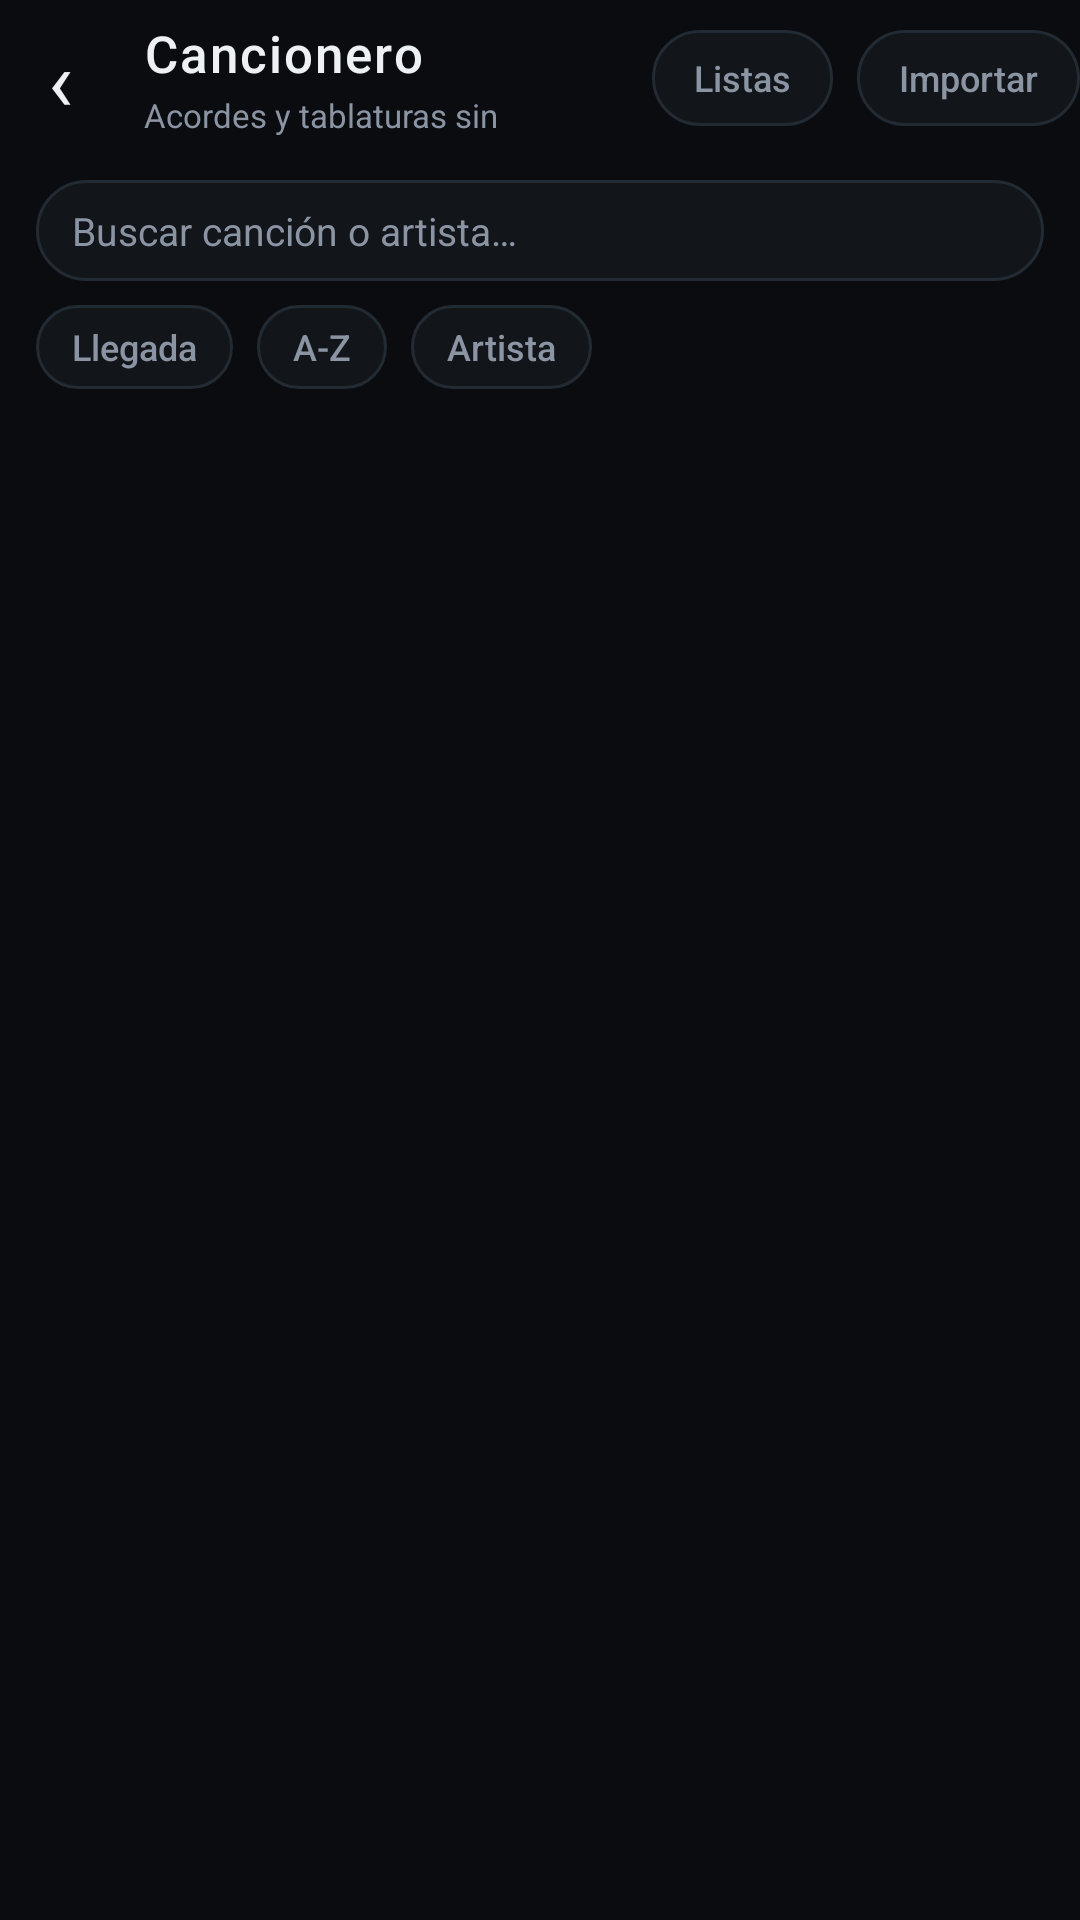

Android layout source for this screen:
<!-- AndroidManifest.xml: application theme Theme.Afinador -->
<!-- res/layout/activity_song_library.xml -->
<?xml version="1.0" encoding="utf-8"?>
<LinearLayout xmlns:android="http://schemas.android.com/apk/res/android"
    android:id="@+id/root"
    android:layout_width="match_parent"
    android:layout_height="match_parent"
    android:background="@color/bg"
    android:orientation="vertical">

    <LinearLayout
        android:layout_width="match_parent"
        android:layout_height="wrap_content"
        android:gravity="center_vertical"
        android:orientation="horizontal"
        android:paddingTop="6dp"
        android:paddingBottom="14dp">

        <TextView
            android:id="@+id/backButton"
            android:layout_width="40dp"
            android:layout_height="40dp"
            android:clickable="true"
            android:contentDescription="@string/song_back"
            android:focusable="true"
            android:fontFamily="sans-serif"
            android:gravity="center"
            android:text="‹"
            android:textColor="@color/text_primary"
            android:textSize="28sp" />

        <LinearLayout
            android:layout_width="0dp"
            android:layout_height="wrap_content"
            android:layout_marginStart="8dp"
            android:layout_weight="1"
            android:orientation="vertical">

            <TextView
                android:layout_width="match_parent"
                android:layout_height="wrap_content"
                android:fontFamily="sans-serif-medium"
                android:letterSpacing="0.04"
                android:maxLines="1"
                android:text="@string/songbook_title"
                android:textColor="@color/text_primary"
                android:textSize="17sp" />

            <TextView
                android:id="@+id/librarySubtitle"
                android:layout_width="match_parent"
                android:layout_height="wrap_content"
                android:layout_marginTop="2dp"
                android:fontFamily="sans-serif"
                android:maxLines="1"
                android:text="@string/songbook_subtitle"
                android:textColor="@color/text_secondary"
                android:textSize="11sp" />
        </LinearLayout>

        <TextView
            android:id="@+id/playlistsButton"
            android:layout_width="wrap_content"
            android:layout_height="32dp"
            android:layout_marginStart="8dp"
            android:background="@drawable/chip_normal"
            android:clickable="true"
            android:focusable="true"
            android:fontFamily="sans-serif-medium"
            android:gravity="center"
            android:paddingStart="14dp"
            android:paddingEnd="14dp"
            android:text="@string/library_playlists"
            android:textColor="@color/text_secondary"
            android:textSize="12sp" />

        <TextView
            android:id="@+id/importButton"
            android:layout_width="wrap_content"
            android:layout_height="32dp"
            android:layout_marginStart="8dp"
            android:background="@drawable/chip_normal"
            android:clickable="true"
            android:focusable="true"
            android:fontFamily="sans-serif-medium"
            android:gravity="center"
            android:paddingStart="14dp"
            android:paddingEnd="14dp"
            android:text="@string/songbook_import"
            android:textColor="@color/text_secondary"
            android:textSize="12sp" />
    </LinearLayout>

    <EditText
        android:id="@+id/searchInput"
        android:layout_width="match_parent"
        android:layout_height="wrap_content"
        android:layout_marginStart="12dp"
        android:layout_marginEnd="12dp"
        android:layout_marginBottom="8dp"
        android:background="@drawable/chip_normal"
        android:fontFamily="sans-serif"
        android:hint="@string/songbook_search_hint"
        android:inputType="text"
        android:paddingStart="12dp"
        android:paddingTop="8dp"
        android:paddingEnd="12dp"
        android:paddingBottom="8dp"
        android:singleLine="true"
        android:textColor="@color/text_primary"
        android:textColorHint="@color/text_secondary"
        android:textSize="13sp" />

    <LinearLayout
        android:layout_width="match_parent"
        android:layout_height="wrap_content"
        android:layout_marginStart="12dp"
        android:layout_marginEnd="12dp"
        android:layout_marginBottom="8dp"
        android:gravity="center_vertical"
        android:orientation="horizontal">

        <TextView
            android:id="@+id/sortArrival"
            android:layout_width="wrap_content"
            android:layout_height="28dp"
            android:layout_marginEnd="8dp"
            android:background="@drawable/chip_normal"
            android:clickable="true"
            android:focusable="true"
            android:fontFamily="sans-serif-medium"
            android:gravity="center"
            android:paddingStart="12dp"
            android:paddingEnd="12dp"
            android:text="@string/songbook_sort_arrival"
            android:textColor="@color/text_secondary"
            android:textSize="12sp" />

        <TextView
            android:id="@+id/sortAlpha"
            android:layout_width="wrap_content"
            android:layout_height="28dp"
            android:layout_marginEnd="8dp"
            android:background="@drawable/chip_normal"
            android:clickable="true"
            android:focusable="true"
            android:fontFamily="sans-serif-medium"
            android:gravity="center"
            android:paddingStart="12dp"
            android:paddingEnd="12dp"
            android:text="@string/songbook_sort_alpha"
            android:textColor="@color/text_secondary"
            android:textSize="12sp" />

        <TextView
            android:id="@+id/sortArtist"
            android:layout_width="wrap_content"
            android:layout_height="28dp"
            android:background="@drawable/chip_normal"
            android:clickable="true"
            android:focusable="true"
            android:fontFamily="sans-serif-medium"
            android:gravity="center"
            android:paddingStart="12dp"
            android:paddingEnd="12dp"
            android:text="@string/songbook_sort_artist"
            android:textColor="@color/text_secondary"
            android:textSize="12sp" />
    </LinearLayout>

    <LinearLayout
        android:layout_width="match_parent"
        android:layout_height="0dp"
        android:layout_weight="1"
        android:orientation="horizontal">

        <ScrollView
            android:id="@+id/songScrollView"
            android:layout_width="0dp"
            android:layout_height="match_parent"
            android:layout_weight="1"
            android:clipToPadding="false"
            android:scrollbars="none">

            <LinearLayout
                android:id="@+id/songList"
                android:layout_width="match_parent"
                android:layout_height="wrap_content"
                android:orientation="vertical" />
        </ScrollView>

        <LinearLayout
            android:id="@+id/alphaSidebar"
            android:layout_width="22dp"
            android:layout_height="match_parent"
            android:gravity="center_horizontal"
            android:orientation="vertical" />
    </LinearLayout>
</LinearLayout>
<!-- resources referenced by this layout -->
<resources>
  <color name="bg">#0A0C0F</color>
  <color name="text_primary">#EDF1F5</color>
  <color name="text_secondary">#8A94A3</color>
  <!-- drawable chip_normal (drawable) -->
  <?xml version="1.0" encoding="utf-8"?>
  <shape xmlns:android="http://schemas.android.com/apk/res/android"
      android:shape="rectangle">
      <solid android:color="#12161A" />
      <corners android:radius="20dp" />
      <stroke
          android:width="1dp"
          android:color="@color/stroke" />
  </shape>
  <string name="library_playlists">Listas</string>
  <string name="song_back">Volver</string>
  <string name="songbook_import">Importar</string>
  <string name="songbook_search_hint">Buscar canción o artista…</string>
  <string name="songbook_sort_alpha">A-Z</string>
  <string name="songbook_sort_arrival">Llegada</string>
  <string name="songbook_sort_artist">Artista</string>
  <string name="songbook_subtitle">Acordes y tablaturas sin anuncios</string>
  <string name="songbook_title">Cancionero</string>
  <style name="Theme.Afinador" parent="@android:style/Theme.Material.NoActionBar">
          <item name="android:windowBackground">@color/bg</item>
          <item name="android:colorAccent">@color/accent</item>
          <item name="android:statusBarColor">@android:color/transparent</item>
          <item name="android:navigationBarColor">@android:color/transparent</item>
          <item name="android:windowLightStatusBar">false</item>
          <item name="android:windowLightNavigationBar">false</item>
          <item name="android:textColorPrimary">@color/text_primary</item>
      </style>
  <color name="stroke">#222A33</color>
  <color name="accent">#3DDC97</color>
</resources>
